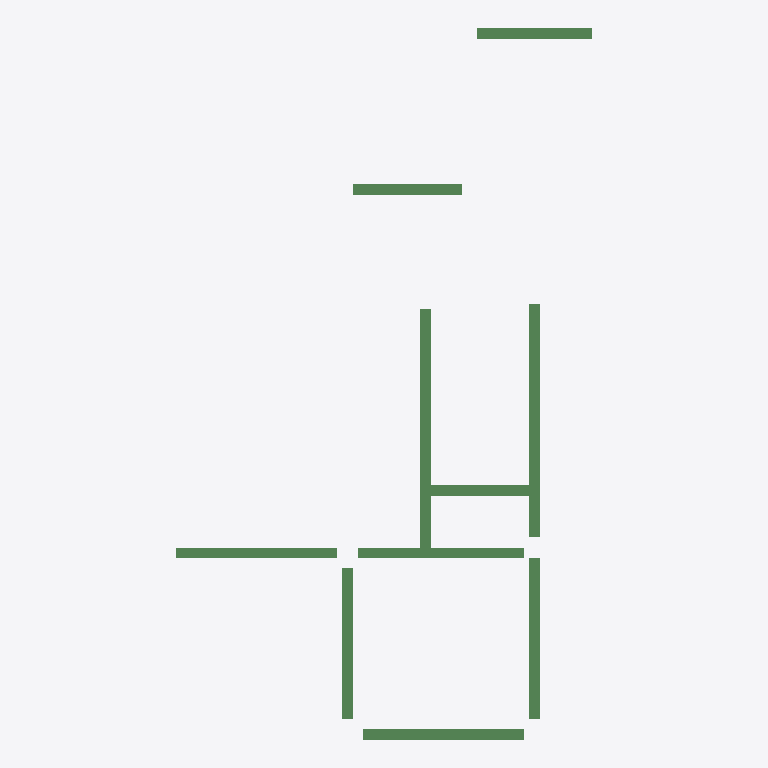
Plan cut of the same IFC building model at storey '2层' (level 3.00 m, cut at 4.40 m), seen from above with north up, elements coloured by IFC class: 10 beams (green). No cut surface shows.
Extent 8.0 m × 13.7 m × 0.4 m (x, y, z). Storeys (1): 2层 at 3.00 m. Elements (10): 10 IfcBeam.

HEADER;
FILE_DESCRIPTION((''),'2;1');
FILE_NAME('','2023-05-09T17:19:19',(''),(''),'','BIMserver','');
FILE_SCHEMA(('IFC2X3'));
ENDSEC;
DATA;
#189=IFCPROJECT('1J5sbZvdvB_hhZ5d_ASqfT',#50,'项目编号',$,$,'项目名称','项目状态',(#55),#1);
#153=IFCSITE('1J5sbZvdvB_hhZ5d_ASqfV',#50,'Default',$,'',#154,$,$,.ELEMENT.,(42,21,31,181945),(-71,-3,-24,-263305),0.0,$,$);
#177=IFCBUILDING('1J5sbZvdvB_hhZ5d_ASqfS',#50,'',$,$,#178,$,'',.ELEMENT.,$,$,$);
#150=IFCBUILDINGSTOREY('1J5sbZvdvB_hhZ5dzrZ8k4',#50,'2层',$,$,#151,$,'2层',.ELEMENT.,3000.00000000052);
#221=IFCBEAM('2mizY1$Uz9ZPrO7CbRg7fr',#50,'混凝土 - 矩形梁:住宅楼梁200 x 400mm:249003',$,'混凝土 - 矩形梁:住宅楼梁200 x 400mm:212867',#203,#63,'249003');
#223=IFCBEAM('2mizY1$Uz9ZPrO7CbRg7fn',#50,'混凝土 - 矩形梁:住宅楼梁200 x 400mm:249007',$,'混凝土 - 矩形梁:住宅楼梁200 x 400mm:212867',#207,#69,'249007');
#224=IFCBEAM('2mizY1$Uz9ZPrO7CbRg7fl',#50,'混凝土 - 矩形梁:住宅楼梁200 x 400mm:249009',$,'混凝土 - 矩形梁:住宅楼梁200 x 400mm:212867',#209,#72,'249009');
#228=IFCBEAM('2mizY1$Uz9ZPrO7CbRg7fd',#50,'混凝土 - 矩形梁:住宅楼梁200 x 400mm:249017',$,'混凝土 - 矩形梁:住宅楼梁200 x 400mm:212867',#217,#84,'249017');
#227=IFCBEAM('2mizY1$Uz9ZPrO7CbRg7ff',#50,'混凝土 - 矩形梁:住宅楼梁200 x 400mm:249015',$,'混凝土 - 矩形梁:住宅楼梁200 x 400mm:212867',#215,#81,'249015');
#225=IFCBEAM('2mizY1$Uz9ZPrO7CbRg7fj',#50,'混凝土 - 矩形梁:住宅楼梁200 x 400mm:249011',$,'混凝土 - 矩形梁:住宅楼梁200 x 400mm:212867',#211,#75,'249011');
#226=IFCBEAM('2mizY1$Uz9ZPrO7CbRg7fh',#50,'混凝土 - 矩形梁:住宅楼梁200 x 400mm:249013',$,'混凝土 - 矩形梁:住宅楼梁200 x 400mm:212867',#213,#78,'249013');
#220=IFCBEAM('2mizY1$Uz9ZPrO7CbRg7ft',#50,'混凝土 - 矩形梁:住宅楼梁200 x 400mm:249001',$,'混凝土 - 矩形梁:住宅楼梁200 x 400mm:212867',#201,#60,'249001');
#219=IFCBEAM('2mizY1$Uz9ZPrO7CbRg7fv',#50,'混凝土 - 矩形梁:住宅楼梁200 x 400mm:248999',$,'混凝土 - 矩形梁:住宅楼梁200 x 400mm:212867',#196,#57,'248999');
#222=IFCBEAM('2mizY1$Uz9ZPrO7CbRg7fp',#50,'混凝土 - 矩形梁:住宅楼梁200 x 400mm:249005',$,'混凝土 - 矩形梁:住宅楼梁200 x 400mm:212867',#205,#66,'249005');
ENDSEC;
